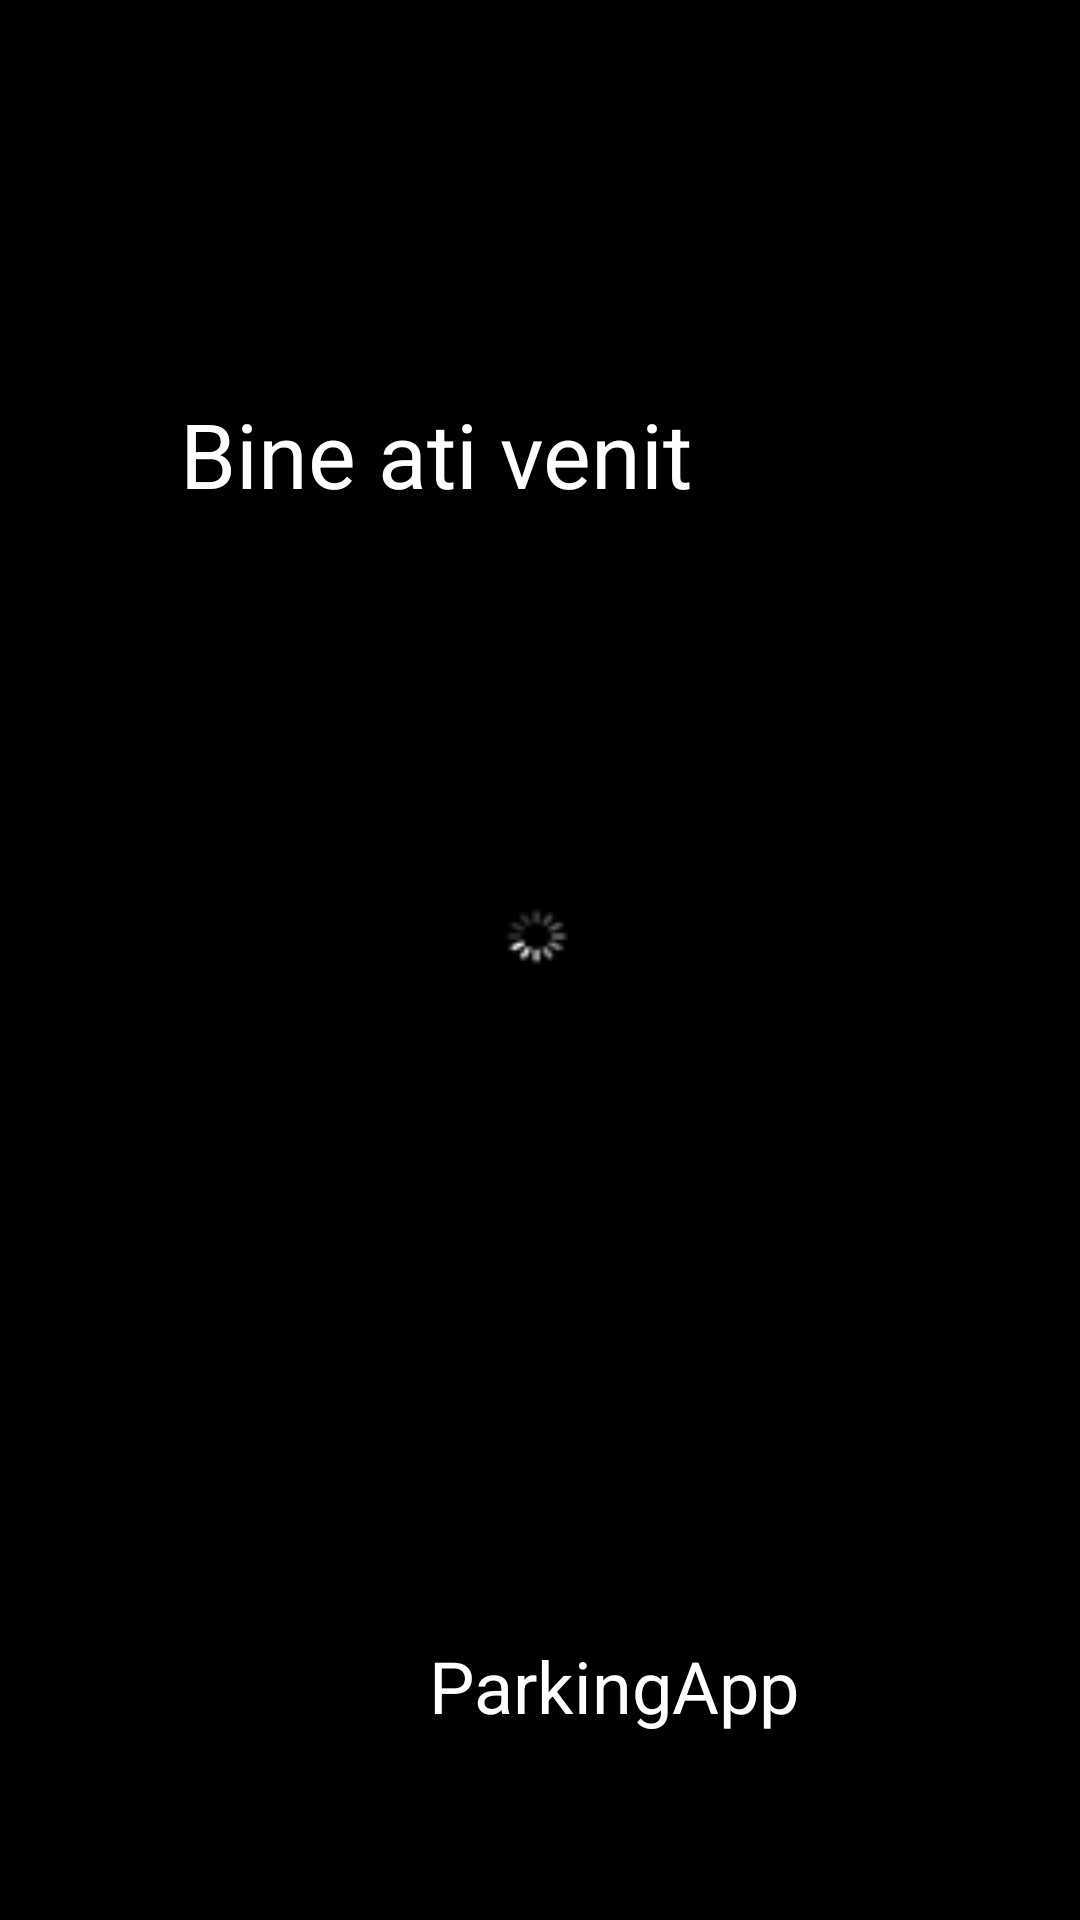

The Android layout XML behind this screen, and the referenced resources:
<!-- AndroidManifest.xml: application theme AppTheme -->
<!-- res/layout/activity_splash.xml -->
<?xml version="1.0" encoding="utf-8"?>
<androidx.constraintlayout.widget.ConstraintLayout xmlns:android="http://schemas.android.com/apk/res/android"
    xmlns:app="http://schemas.android.com/apk/res-auto"
    xmlns:tools="http://schemas.android.com/tools"
    android:layout_width="match_parent"
    android:layout_height="match_parent"
    tools:context=".Splash">

    <RelativeLayout
        android:layout_width="fill_parent"
        android:layout_height="fill_parent"
        tools:layout_editor_absoluteX="8dp"
        tools:layout_editor_absoluteY="8dp"
        android:background="@drawable/back">

        <TextView
            android:id="@+id/textView"
            android:layout_width="244dp"
            android:layout_height="119dp"
            android:layout_alignParentTop="true"
            android:layout_alignParentEnd="true"
            android:layout_alignParentRight="true"
            android:layout_marginTop="131dp"
            android:layout_marginEnd="56dp"
            android:layout_marginRight="56dp"
            android:text="Bine ati venit"
            android:textColor="#FFFFFF"
            android:textSize="30sp"
            app:layout_constraintEnd_toEndOf="parent"
            app:layout_constraintStart_toStartOf="parent"
            tools:layout_editor_absoluteY="42dp" />

        <TextView
            android:id="@+id/textView2"
            android:layout_width="wrap_content"
            android:layout_height="wrap_content"
            android:layout_alignParentStart="true"
            android:layout_alignParentLeft="true"
            android:layout_alignParentBottom="true"
            android:layout_marginStart="143dp"
            android:layout_marginLeft="143dp"
            android:layout_marginBottom="62dp"
            android:text="ParkingApp"
            android:textColor="#FFFFFF"
            android:textSize="24sp"
            app:layout_constraintEnd_toEndOf="parent"
            app:layout_constraintStart_toStartOf="parent" />

    </RelativeLayout>
</androidx.constraintlayout.widget.ConstraintLayout>
<!-- resources referenced by this layout -->
<resources>
  <!-- drawable back: png bitmap (drawable, 6064 bytes) -->
  <style name="AppTheme" parent="Theme.AppCompat.Light.DarkActionBar">
          
          <item name="colorPrimary">@color/colorPrimary</item>
          <item name="colorPrimaryDark">@color/colorPrimaryDark</item>
          <item name="colorAccent">@color/colorAccent</item>
  
      </style>
  <!-- not gathered from this repository: default colours our renderer supplied (Android Studio template values) -->
  <color name="colorPrimary">#FF6200EE</color>
  <color name="colorPrimaryDark">#FF3700B3</color>
  <color name="colorAccent">#FF03DAC5</color>
</resources>
